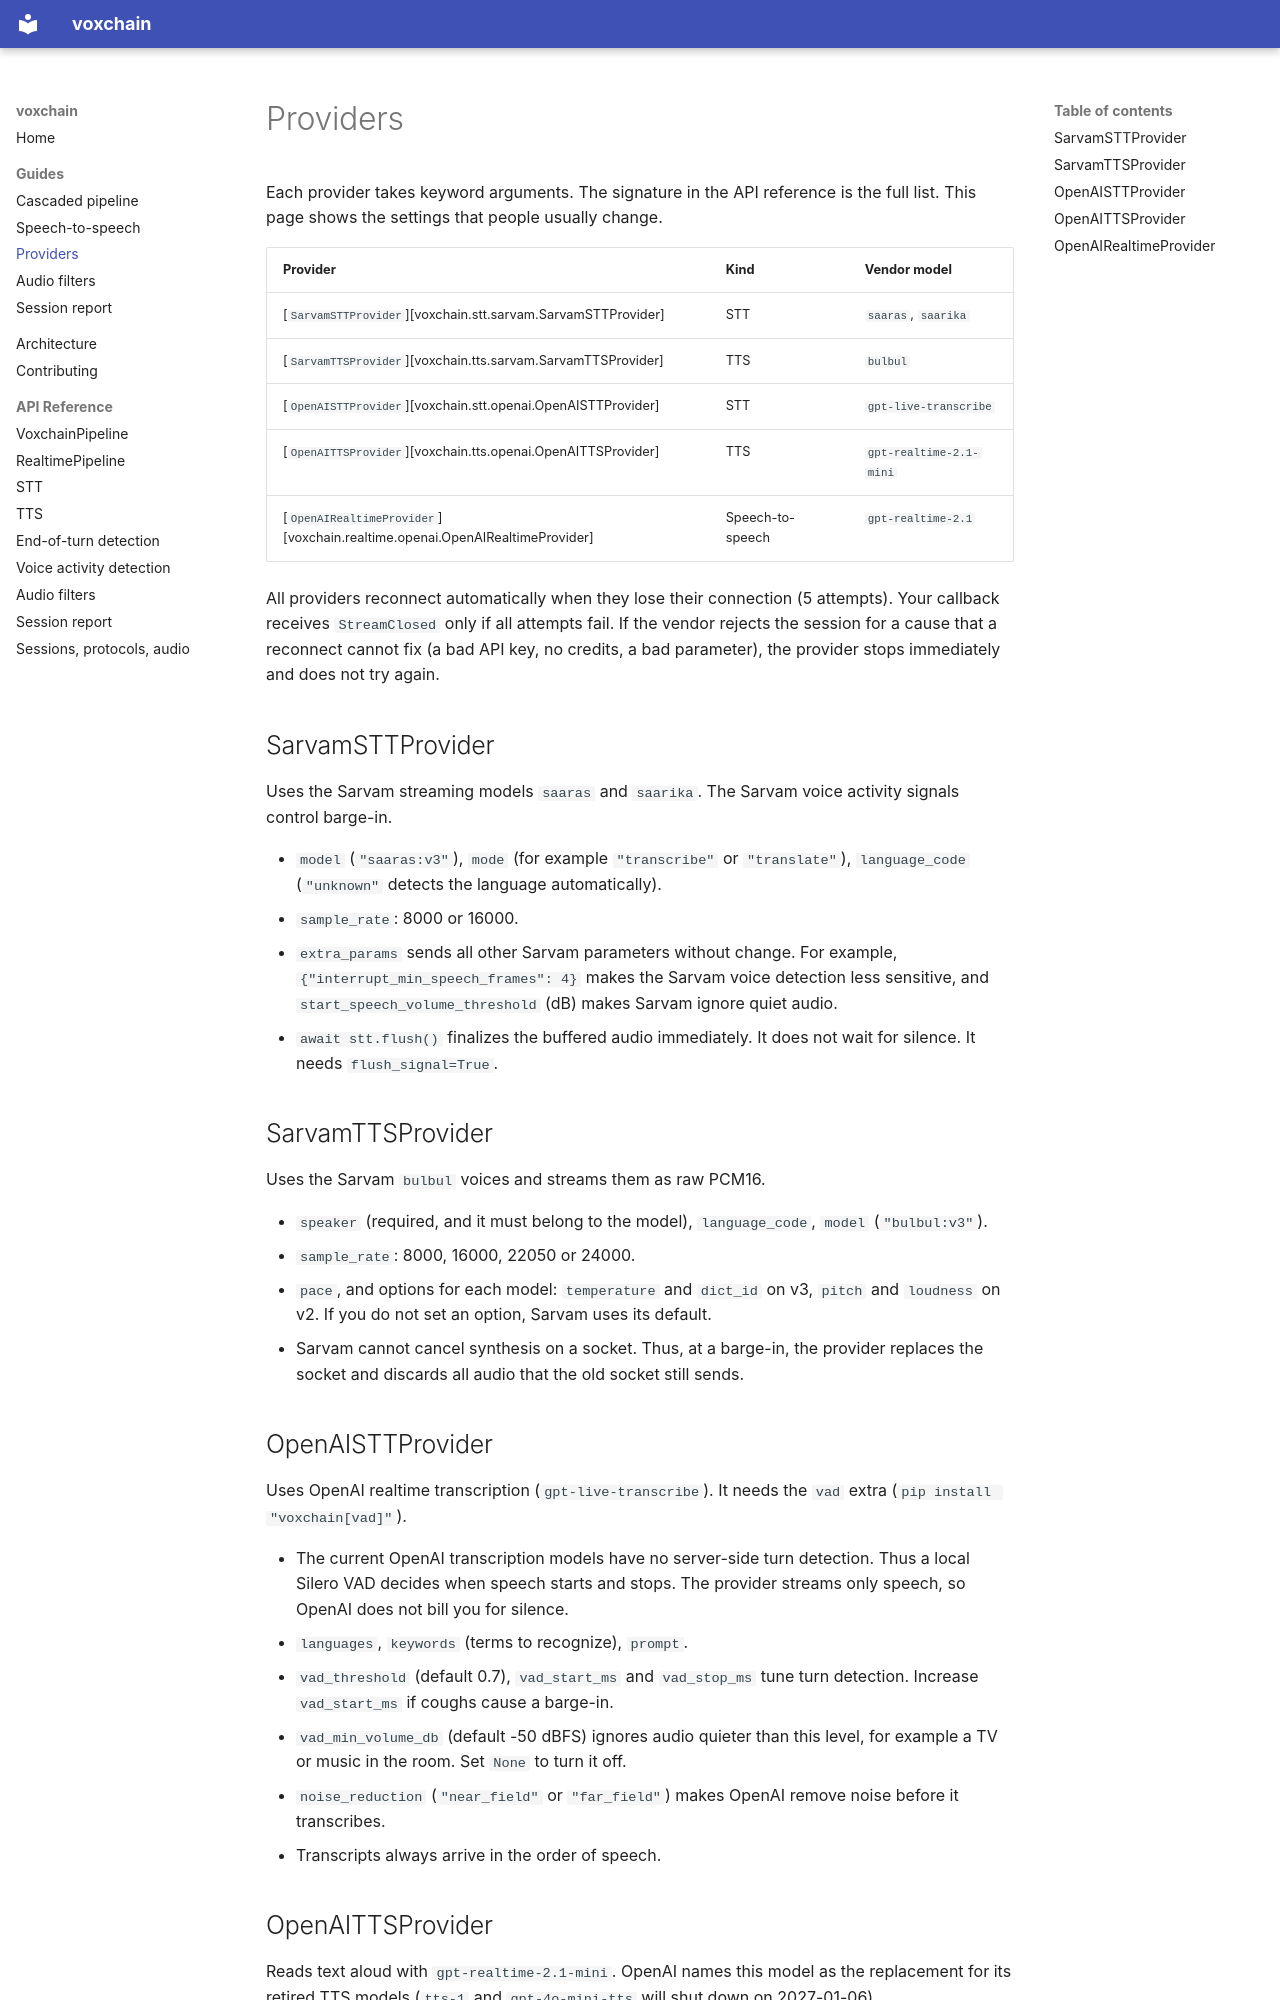

repository: sachanayush47/voxchain · page: guides/providers/index.html · generator: mkdocs

# Providers

Each provider takes keyword arguments. The signature in the API reference is the full list. This page shows the settings that people usually change.

| Provider | Kind | Vendor model |
|---|---|---|
| [`SarvamSTTProvider`][voxchain.stt.sarvam.SarvamSTTProvider] | STT | `saaras`, `saarika` |
| [`SarvamTTSProvider`][voxchain.tts.sarvam.SarvamTTSProvider] | TTS | `bulbul` |
| [`OpenAISTTProvider`][voxchain.stt.openai.OpenAISTTProvider] | STT | `gpt-live-transcribe` |
| [`OpenAITTSProvider`][voxchain.tts.openai.OpenAITTSProvider] | TTS | `gpt-realtime-2.1-mini` |
| [`OpenAIRealtimeProvider`][voxchain.realtime.openai.OpenAIRealtimeProvider] | Speech-to-speech | `gpt-realtime-2.1` |

All providers reconnect automatically when they lose their connection (5 attempts). Your callback receives `StreamClosed` only if all attempts fail. If the vendor rejects the session for a cause that a reconnect cannot fix (a bad API key, no credits, a bad parameter), the provider stops immediately and does not try again.

## SarvamSTTProvider

Uses the Sarvam streaming models `saaras` and `saarika`. The Sarvam voice activity signals control barge-in.

- `model` (`"saaras:v3"`), `mode` (for example `"transcribe"` or `"translate"`), `language_code` (`"unknown"` detects the language automatically).
- `sample_rate`: 8000 or 16000.
- `extra_params` sends all other Sarvam parameters without change. For example, `{"interrupt_min_speech_frames": 4}` makes the Sarvam voice detection less sensitive, and `start_speech_volume_threshold` (dB) makes Sarvam ignore quiet audio.
- `await stt.flush()` finalizes the buffered audio immediately. It does not wait for silence. It needs `flush_signal=True`.

## SarvamTTSProvider

Uses the Sarvam `bulbul` voices and streams them as raw PCM16.

- `speaker` (required, and it must belong to the model), `language_code`, `model` (`"bulbul:v3"`).
- `sample_rate`: 8000, 16000, 22050 or 24000.
- `pace`, and options for each model: `temperature` and `dict_id` on v3, `pitch` and `loudness` on v2. If you do not set an option, Sarvam uses its default.
- Sarvam cannot cancel synthesis on a socket. Thus, at a barge-in, the provider replaces the socket and discards all audio that the old socket still sends.

## OpenAISTTProvider

Uses OpenAI realtime transcription (`gpt-live-transcribe`). It needs the `vad` extra (`pip install "voxchain[vad]"`).

- The current OpenAI transcription models have no server-side turn detection. Thus a local Silero VAD decides when speech starts and stops. The provider streams only speech, so OpenAI does not bill you for silence.
- `languages`, `keywords` (terms to recognize), `prompt`.
- `vad_threshold` (default 0.7), `vad_start_ms` and `vad_stop_ms` tune turn detection. Increase `vad_start_ms` if coughs cause a barge-in.
- `vad_min_volume_db` (default -50 dBFS) ignores audio quieter than this level, for example a TV or music in the room. Set `None` to turn it off.
- `noise_reduction` (`"near_field"` or `"far_field"`) makes OpenAI remove noise before it transcribes.
- Transcripts always arrive in the order of speech.
